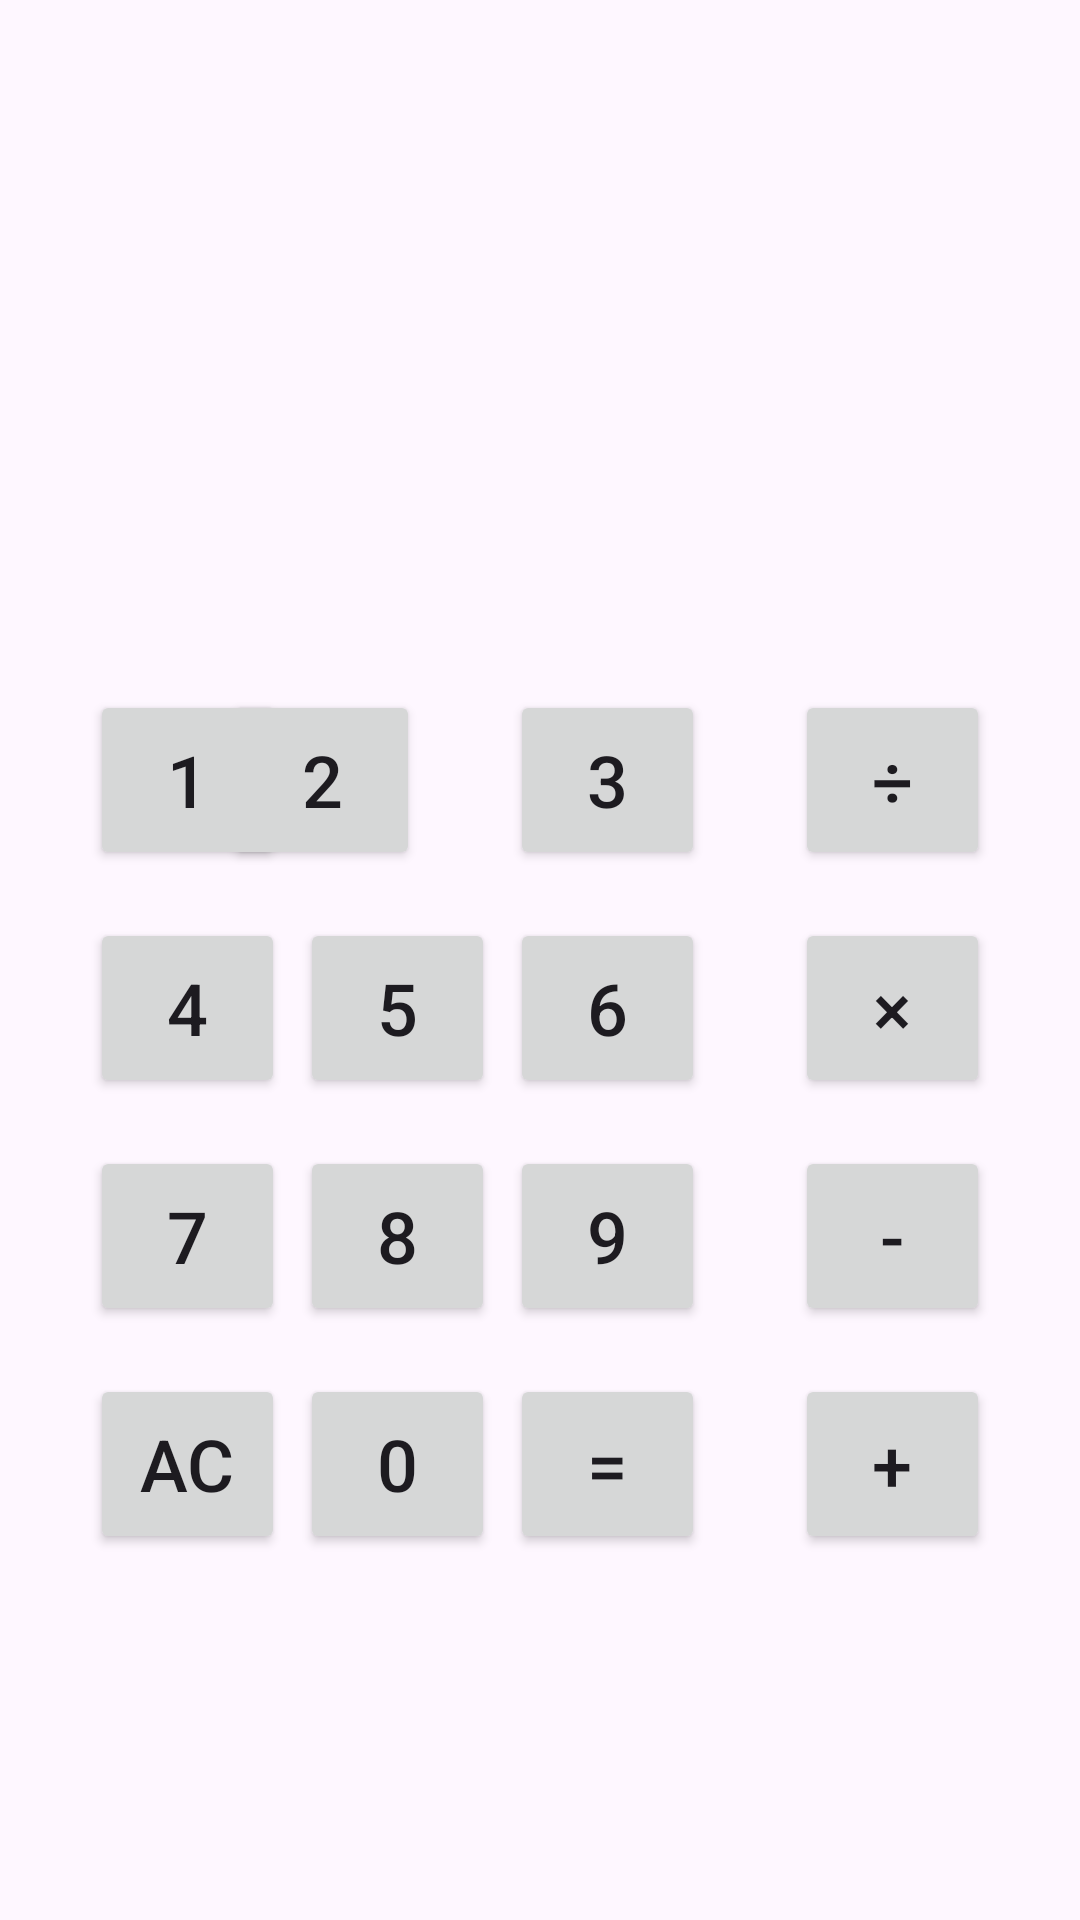

Android layout source for this screen:
<!-- AndroidManifest.xml: application theme Theme.MADB -->
<!-- res/layout/calculator_ex.xml -->
<?xml version="1.0" encoding="utf-8"?>
<androidx.constraintlayout.widget.ConstraintLayout xmlns:android="http://schemas.android.com/apk/res/android"
    xmlns:app="http://schemas.android.com/apk/res-auto"
    xmlns:tools="http://schemas.android.com/tools"
    android:id="@+id/main"
    android:layout_width="match_parent"
    android:layout_height="match_parent"
    tools:layout_editor_absoluteX="0dp"
    tools:layout_editor_absoluteY="11dp">

    <Button
        android:id="@+id/buttonmulti"
        android:layout_width="65dp"
        android:layout_height="60dp"
        android:layout_marginTop="16dp"
        android:layout_marginEnd="30dp"
        android:text="×"
        android:textAlignment="center"
        android:textSize="24sp"
        app:layout_constraintEnd_toEndOf="parent"
        app:layout_constraintTop_toBottomOf="@+id/buttondiv" />

    <Button
        android:id="@+id/buttondiv"
        android:layout_width="65dp"
        android:layout_height="60dp"
        android:layout_marginTop="230dp"
        android:layout_marginEnd="30dp"
        android:text="÷"
        android:textAlignment="center"
        android:textSize="24sp"
        app:layout_constraintEnd_toEndOf="parent"
        app:layout_constraintTop_toTopOf="parent" />

    <TextView
        android:id="@+id/textView"
        android:layout_width="wrap_content"
        android:layout_height="wrap_content"
        android:layout_marginStart="242dp"
        android:layout_marginTop="100dp"
        android:layout_marginEnd="32dp"
        android:layout_marginBottom="586dp"
        android:text="calculator"
        android:textAlignment="center"
        android:textSize="34sp"
        app:layout_constraintBottom_toBottomOf="parent"
        app:layout_constraintEnd_toEndOf="parent"
        app:layout_constraintStart_toStartOf="parent"
        app:layout_constraintTop_toTopOf="parent"
        app:layout_constraintVertical_bias="0.0" />

    <Button
        android:id="@+id/button1"
        android:layout_width="65dp"
        android:layout_height="60dp"
        android:layout_marginStart="30dp"
        android:layout_marginTop="230dp"
        android:text="1"
        android:textAlignment="center"
        android:textSize="24sp"
        app:layout_constraintStart_toStartOf="parent"
        app:layout_constraintTop_toTopOf="parent" />

    <Button
        android:id="@+id/button2"
        android:layout_width="65dp"
        android:layout_height="60dp"
        android:layout_marginStart="30dp"
        android:layout_marginTop="230dp"
        android:layout_marginEnd="30dp"
        android:text="2"
        android:textAlignment="center"
        android:textSize="24sp"
        app:layout_constraintEnd_toStartOf="@+id/button3"
        app:layout_constraintHorizontal_bias="1.0"
        app:layout_constraintStart_toEndOf="@+id/button1"
        app:layout_constraintTop_toTopOf="parent" />

    <Button
        android:id="@+id/button3"
        android:layout_width="65dp"
        android:layout_height="60dp"
        android:layout_marginTop="230dp"
        android:layout_marginEnd="30dp"
        android:text="3"
        android:textAlignment="center"
        android:textSize="24sp"
        app:layout_constraintEnd_toStartOf="@+id/buttondiv"
        app:layout_constraintTop_toTopOf="parent" />

    <Button
        android:id="@+id/button5"
        android:layout_width="65dp"
        android:layout_height="60dp"
        android:layout_marginStart="30dp"
        android:layout_marginTop="16dp"
        android:layout_marginEnd="30dp"
        android:text="5"
        android:textAlignment="center"
        android:textSize="24sp"
        app:layout_constraintEnd_toStartOf="@+id/button6"
        app:layout_constraintStart_toEndOf="@+id/button4"
        app:layout_constraintTop_toBottomOf="@+id/button2" />

    <Button
        android:id="@+id/button6"
        android:layout_width="65dp"
        android:layout_height="60dp"
        android:layout_marginTop="16dp"
        android:layout_marginEnd="30dp"
        android:text="6"
        android:textAlignment="center"
        android:textSize="24sp"
        app:layout_constraintEnd_toStartOf="@+id/buttonmulti"
        app:layout_constraintTop_toBottomOf="@+id/button3" />

    <Button
        android:id="@+id/button4"
        android:layout_width="65dp"
        android:layout_height="60dp"
        android:layout_marginStart="30dp"
        android:layout_marginTop="16dp"
        android:text="4"
        android:textAlignment="center"
        android:textSize="24sp"
        app:layout_constraintStart_toStartOf="parent"
        app:layout_constraintTop_toBottomOf="@+id/button1" />

    <Button
        android:id="@+id/button9"
        android:layout_width="65dp"
        android:layout_height="60dp"
        android:layout_marginTop="16dp"
        android:layout_marginEnd="30dp"
        android:text="9"
        android:textAlignment="center"
        android:textSize="24sp"
        app:layout_constraintEnd_toStartOf="@+id/buttonminus"
        app:layout_constraintTop_toBottomOf="@+id/button6" />

    <Button
        android:id="@+id/button7"
        android:layout_width="65dp"
        android:layout_height="60dp"
        android:layout_marginStart="30dp"
        android:layout_marginTop="16dp"
        android:text="7"
        android:textAlignment="center"
        android:textSize="24sp"
        app:layout_constraintStart_toStartOf="parent"
        app:layout_constraintTop_toBottomOf="@+id/button4" />

    <Button
        android:id="@+id/button8"
        android:layout_width="65dp"
        android:layout_height="60dp"
        android:layout_marginStart="30dp"
        android:layout_marginTop="16dp"
        android:layout_marginEnd="30dp"
        android:text="8"
        android:textAlignment="center"
        android:textSize="24sp"
        app:layout_constraintEnd_toStartOf="@+id/button9"
        app:layout_constraintStart_toEndOf="@+id/button7"
        app:layout_constraintTop_toBottomOf="@+id/button5" />

    <Button
        android:id="@+id/buttonminus"
        android:layout_width="65dp"
        android:layout_height="60dp"
        android:layout_marginTop="16dp"
        android:layout_marginEnd="30dp"
        android:text="-"
        android:textAlignment="center"
        android:textSize="24sp"
        app:layout_constraintEnd_toEndOf="parent"
        app:layout_constraintTop_toBottomOf="@+id/buttonmulti" />

    <Button
        android:id="@+id/buttonac"
        android:layout_width="65dp"
        android:layout_height="60dp"
        android:layout_marginStart="30dp"
        android:layout_marginTop="16dp"
        android:padding="8dp"
        android:text="AC"
        android:textAlignment="center"
        android:textSize="24sp"
        app:layout_constraintStart_toStartOf="parent"
        app:layout_constraintTop_toBottomOf="@+id/button7" />

    <Button
        android:id="@+id/button0"
        android:layout_width="65dp"
        android:layout_height="60dp"
        android:layout_marginStart="30dp"
        android:layout_marginTop="16dp"
        android:layout_marginEnd="30dp"
        android:text="0"
        android:textAlignment="center"
        android:textSize="24sp"
        app:layout_constraintEnd_toStartOf="@+id/buttoneq"
        app:layout_constraintStart_toEndOf="@+id/buttonac"
        app:layout_constraintTop_toBottomOf="@+id/button8" />

    <Button
        android:id="@+id/buttoneq"
        android:layout_width="65dp"
        android:layout_height="60dp"
        android:layout_marginTop="16dp"
        android:layout_marginEnd="30dp"
        android:text="="
        android:textAlignment="center"
        android:textSize="24sp"
        app:layout_constraintEnd_toStartOf="@+id/buttonplus"
        app:layout_constraintTop_toBottomOf="@+id/button9" />

    <Button
        android:id="@+id/buttonplus"
        android:layout_width="65dp"
        android:layout_height="60dp"
        android:layout_marginTop="16dp"
        android:layout_marginEnd="30dp"
        android:text="+"
        android:textAlignment="center"
        android:textSize="24sp"
        app:layout_constraintEnd_toEndOf="parent"
        app:layout_constraintTop_toBottomOf="@+id/buttonminus" />

</androidx.constraintlayout.widget.ConstraintLayout>
<!-- resources referenced by this layout -->
<resources>
  <style name="Theme.MADB" parent="Base.Theme.MADB" />
  <style name="Base.Theme.MADB" parent="Theme.Material3.DayNight.NoActionBar">
          
          
      </style>
</resources>
